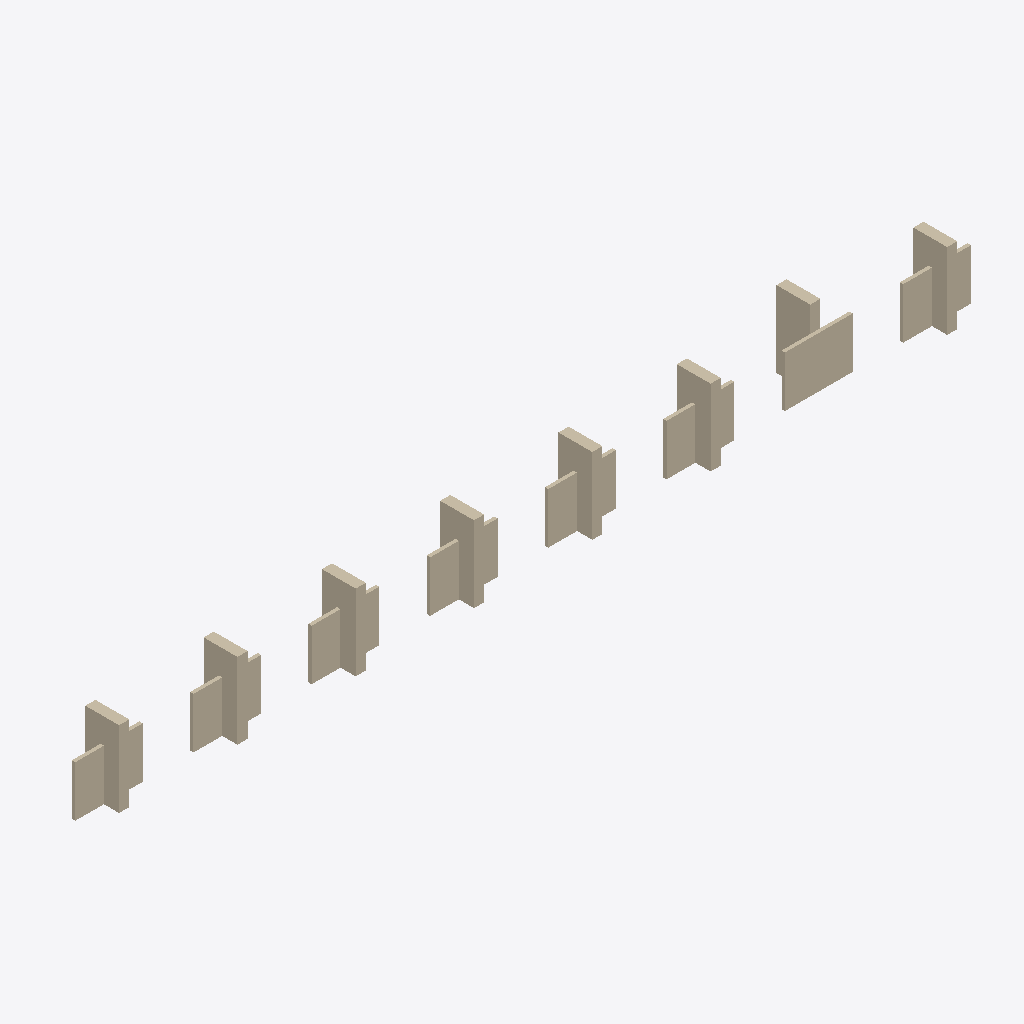
Isometric view of an IFC building model (IFC-SPF (STEP), schema IFC4, length unit metre), seen from the south-west, elements coloured by IFC class: 16 walls (beige).
Extent 53.0 m × 3.1 m × 4.5 m (x, y, z). Storeys (1): Level 1 at 0.00 m. Elements (16): 16 IfcWall.

HEADER;
FILE_DESCRIPTION(('ViewDefinition [CoordinationView]'),'2;1');
FILE_NAME('','2026-10-13T19:33:26',(''),(''),'IfcOpenShell 0.8.0','IfcOpenShell 0.8.0','');
FILE_SCHEMA(('IFC4'));
ENDSEC;
DATA;
#9=IFCPROJECT('0yv0mQEaTDdvaNulDMJumQ',$,'Project',$,$,$,$,(#8),#5);
#10=IFCSITE('1SIP4mJ8TCTxLO8ou56XOf',$,'Site',$,$,$,$,$,.ELEMENT.,$,$,$,$,$);
#12=IFCBUILDING('3g3Zy9TRX5GRs3LodWWi0L',$,'Building',$,$,$,$,$,.ELEMENT.,$,$,$);
#14=IFCBUILDINGSTOREY('3Ut7iYy11F8hI15bQIICF3',$,'Level 1',$,$,$,$,$,.ELEMENT.,0.0);
#86=IFCWALL('2y0gpOFNb5JetS9Flw1Jen',$,$,$,$,#329,#342,$,.STANDARD.);
#47=IFCWALL('3ddBEi3UH3uRMQcBj4k9WF',$,$,$,$,#203,#216,$,.STANDARD.);
#77=IFCWALL('0WBSLvQan9RQX1TekHhTd7',$,$,$,$,#311,#324,$,.STANDARD.);
#37=IFCWALL('06YeFsUAH0zOn$YX_fGXaz',$,$,$,$,#167,#180,$,.STANDARD.);
#67=IFCWALL('0dJsem3Ez6$fchxie3rW_g',$,$,$,$,#275,#288,$,.STANDARD.);
#97=IFCWALL('3sf_vsL_D2wBksII5hw_AV',$,$,$,$,#383,#396,$,.STANDARD.);
#27=IFCWALL('140fTjWxLAhgsaEMu_g3yS',$,$,$,$,#131,#144,$,.STANDARD.);
#57=IFCWALL('0G$5ehPm554AECR2tnblL4',$,$,$,$,#239,#252,$,.STANDARD.);
#25=IFCWALL('1$XXEa6Yj1mxe6RpXvabju',$,$,$,$,#112,#125,$,.STANDARD.);
#56=IFCWALL('27LIyufen7nv9w3JFXf9he',$,$,$,$,#221,#234,$,.STANDARD.);
#96=IFCWALL('2iLLxURdD2nP55541Z9KyE',$,$,$,$,#365,#378,$,.STANDARD.);
#66=IFCWALL('395X27WJjAAgye4KFlZ5aN',$,$,$,$,#257,#270,$,.STANDARD.);
#46=IFCWALL('34IQgINqT6fvfii1TnACOB',$,$,$,$,#185,#198,$,.STANDARD.);
#76=IFCWALL('0j1wci8s9939sCn9$G0NHd',$,$,$,$,#293,#306,$,.STANDARD.);
#36=IFCWALL('0h0Ar_uUb3qvcQ5HIwcqKg',$,$,$,$,#149,#162,$,.STANDARD.);
#87=IFCWALL('0OpZt2Ojb7WeiQIbY2rA1i',$,$,$,$,#347,#360,$,.STANDARD.);
ENDSEC;
